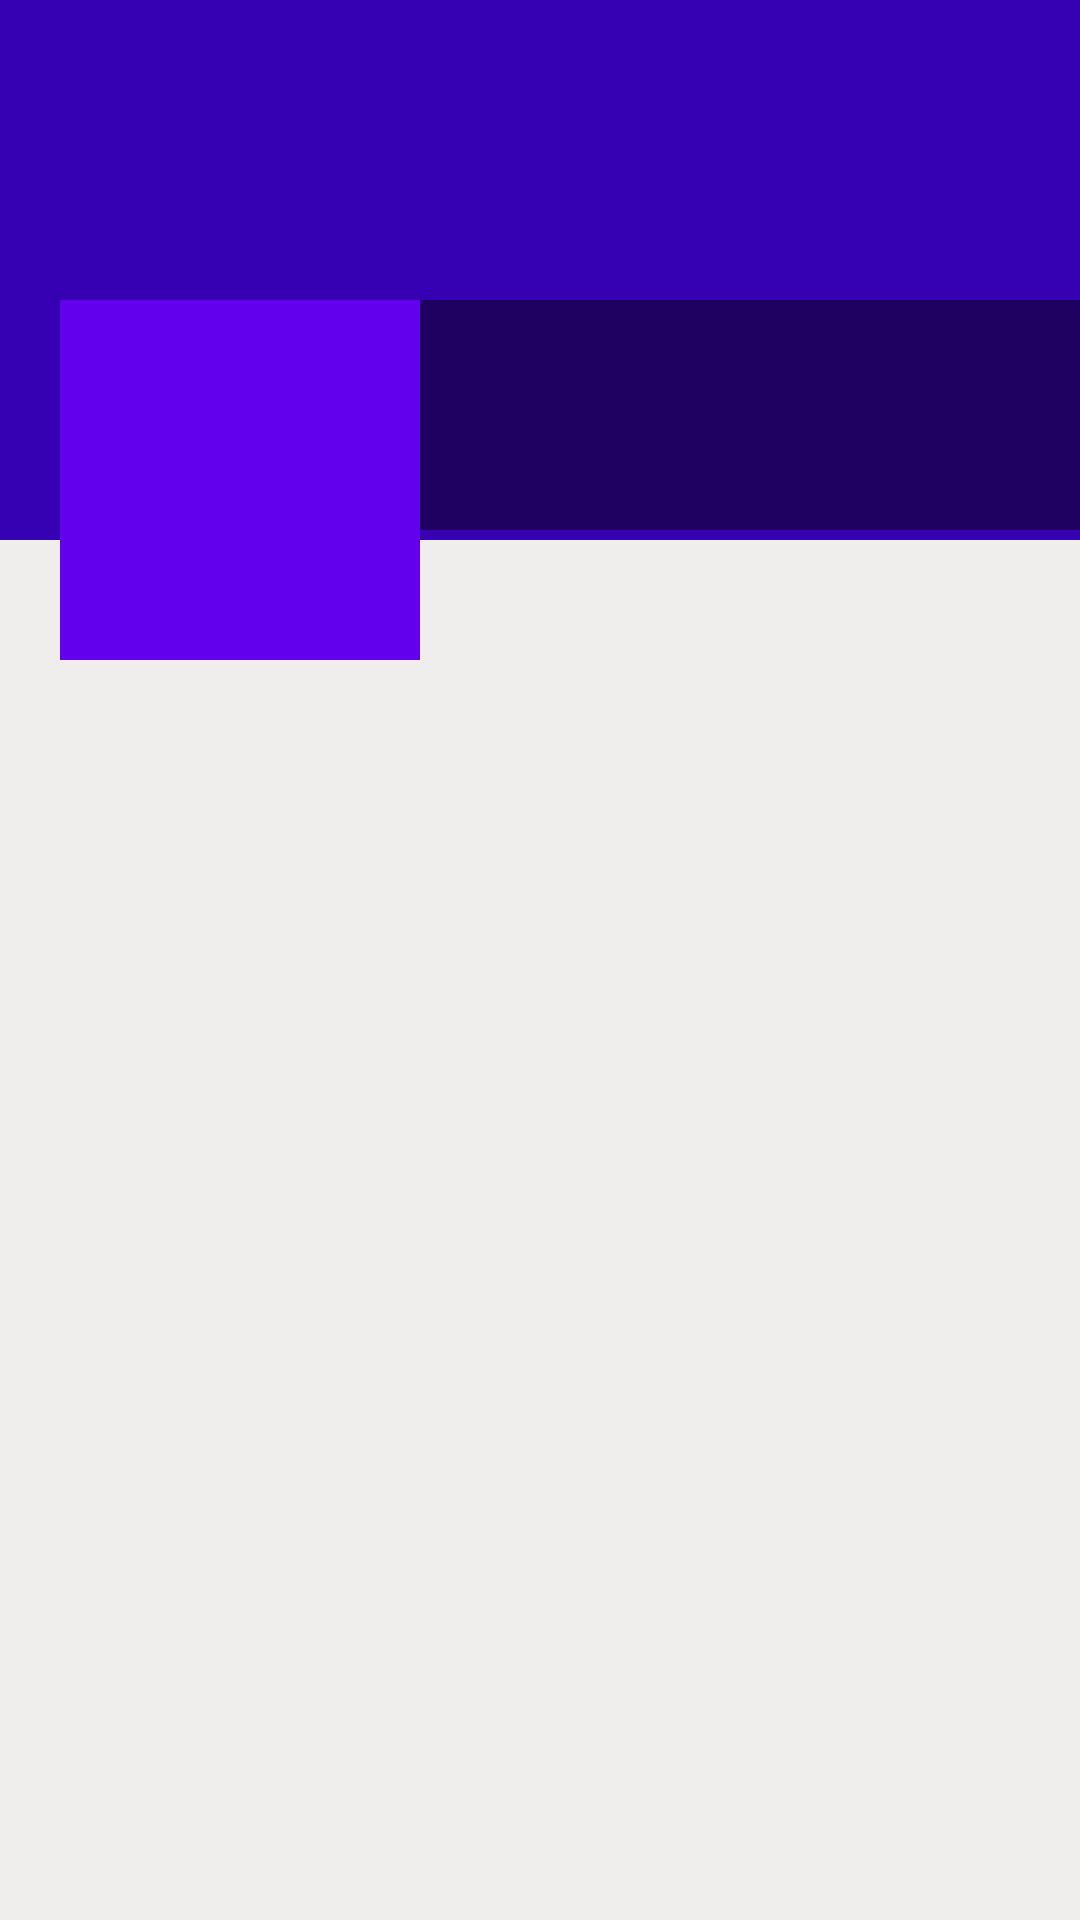

Write the Android layout XML for this screen, with the resource values it uses.
<!-- AndroidManifest.xml: application theme AppTheme -->
<!-- res/layout/activity_there_profile.xml -->
<?xml version="1.0" encoding="utf-8"?>
<ScrollView xmlns:android="http://schemas.android.com/apk/res/android"
    xmlns:tools="http://schemas.android.com/tools"
    android:layout_width="match_parent"
    android:layout_height="match_parent"
    android:background="#F1EDED"
    tools:context=".ThereProfileActivity">

        <RelativeLayout
            android:layout_width="match_parent"
            android:layout_height="wrap_content">

            <ImageView
                android:id="@+id/coverIv"
                android:layout_width="match_parent"
                android:layout_height="180dp"
                android:scaleType="fitXY"
                android:background="@color/colorPrimaryDark">

            </ImageView>

            <LinearLayout
                android:id="@+id/linearLayout"
                android:layout_width="match_parent"
                android:layout_height="120dp"
                android:orientation="horizontal"
                android:layout_marginTop="100dp">

                <ImageView
                    android:id="@+id/avatarIv"
                    android:layout_marginStart="20dp"
                    android:background="@color/colorPrimary"
                    android:padding="5dp"
                    android:src="@drawable/ic_default_img_white"
                    android:layout_width="120dp"
                    android:layout_height="120dp"
                    android:layout_marginLeft="20dp"/>

                <LinearLayout
                    android:layout_width="match_parent"
                    android:layout_height="wrap_content"
                    android:orientation="vertical"
                    android:background="#77000000">

                    <TextView
                        android:id="@+id/nameTv"
                        android:layout_width="match_parent"
                        android:layout_height="wrap_content"
                        android:layout_marginStart="5dp"
                        android:layout_marginTop="5dp"
                        android:textSize="25sp"
                        android:textColor="@color/colorWhite"
                        android:layout_marginLeft="5dp" />

                    <TextView
                        android:id="@+id/emailTv"
                        android:layout_width="match_parent"
                        android:layout_height="wrap_content"
                        android:layout_marginStart="5dp"
                        android:textColor="@color/colorWhite"
                        android:layout_marginLeft="5dp" />

                    <TextView
                        android:id="@+id/phoneTv"
                        android:layout_width="match_parent"
                        android:layout_height="wrap_content"
                        android:layout_marginStart="5dp"
                        android:textColor="@color/colorWhite"
                        android:layout_marginLeft="5dp" />


                </LinearLayout>

            </LinearLayout>

            <androidx.recyclerview.widget.RecyclerView
                android:id="@+id/recyclerview_posts"
                android:layout_width="match_parent"
                android:layout_height="match_parent"
                android:layout_below="@+id/linearLayout"/>

        </RelativeLayout>

</ScrollView>
<!-- resources referenced by this layout -->
<resources>
  <style name="AppTheme" parent="Theme.AppCompat.Light.DarkActionBar">
          
          <item name="colorPrimary">@color/colorPrimary</item>
          <item name="colorPrimaryDark">@color/colorPrimaryDark</item>
          <item name="colorAccent">@color/colorAccent</item>
      </style>
  <!-- not gathered from this repository: default colours our renderer supplied (Android Studio template values) -->
  <color name="colorPrimary">#FF6200EE</color>
  <color name="colorPrimaryDark">#FF3700B3</color>
  <color name="colorAccent">#FF03DAC5</color>
</resources>
